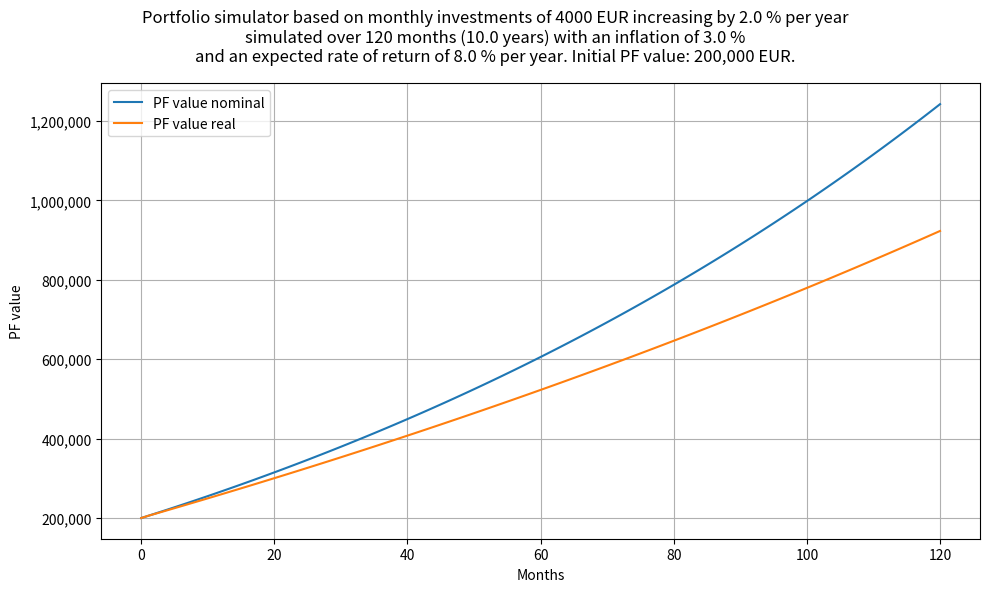

The matplotlib source for this figure:
"""
This module simulates the return path of a monthly investment with a given expected rate of return. It has the ability to
plot the portfolio value over time, and also adjust for inflation. It contains three main functions:

simulate_portfolio(monthly_investment, yearly_increase_of_monthly_investment, months_to_simulate,
expected_rate_of_return, initial_pf_value, inflation)

plot_portfolio(df, title)

return_simulator(monthly_investment, yearly_increase_of_monthly_investment, months_to_simulate, expected_rate_of_return,
initial_pf_value, plot, inflation)

"""

import matplotlib
import matplotlib.pyplot as plt
import pandas as pd
from typing import Tuple


def simulate_portfolio(monthly_investment: int = 4000, yearly_increase_of_monthly_investment: float = 0.02,
                       months_to_simulate: int = 120, expected_rate_of_return: float = 0.08,
                       initial_pf_value: int = 200000, inflation: float = 0.03) -> Tuple[pd.DataFrame, int, int]:
    """
    Simulate the return path of a monthly investment with a given expected rate of return.

    Parameters: monthly_investment (int): The initial monthly investment amount in EUR. Default is 4000.
    yearly_increase_of_monthly_investment (float): The annual percentage increase of the monthly investment. Default
    is 0.02. months_to_simulate (int): The number of months to simulate the investment over. Default is 120.
    expected_rate_of_return (float): The expected annual rate of return. Default is 0.08. initial_pf_value (int): The
    initial value of the portfolio in EUR. Default is 200000. inflation (float): The annual inflation rate. Default
    is 0.03.

    Returns: Tuple[pd.DataFrame, int, int]: A tuple containing the dataframe of the portfolio values, the final
    nominal value of the portfolio, and the final real value of the portfolio (adjusted for inflation).
    """
    df = pd.DataFrame(index=range(0, months_to_simulate + 1))
    for i in range(0, months_to_simulate + 1):
        if i == 0:
            df.loc[i, "PF value nominal"] = initial_pf_value
            df.loc[i, "PF value real"] = initial_pf_value
        else:
            df.loc[i, "PF value nominal"] = int(df.loc[i - 1, "PF value nominal"] * (1 + expected_rate_of_return / 12) + \
                                                monthly_investment * (
                                                        1 + yearly_increase_of_monthly_investment / 12) ** (
                                                        i - 1))
            df.loc[i, "PF value real"] = df.loc[i, "PF value nominal"] / (1 + inflation / 12) ** (i - 1)

    nominal_final_value = int(df.iloc[-1]["PF value nominal"])
    real_final_value = int(nominal_final_value / (1 + inflation) ** (months_to_simulate / 12))

    return df, nominal_final_value, real_final_value


def plot_portfolio(df: pd.DataFrame, title: str) -> None:
    """
    Plot the portfolio values.

    Parameters:
    df (pd.DataFrame): The dataframe containing the portfolio values.
    title (str): The title of the plot.

    Returns:
    None
    """
    fig, ax = plt.subplots(figsize=(10, 6))
    ax.plot(df["PF value nominal"], label="PF value nominal")
    ax.plot(df["PF value real"], label="PF value real")
    fig.suptitle(title)
    plt.xlabel("Months")
    plt.ylabel("PF value")
    ax.grid()
    ax.ticklabel_format(useOffset=False, style='plain')
    ax.get_yaxis().set_major_formatter(
        matplotlib.ticker.FuncFormatter(lambda x, p: format(int(x), ',')))
    plt.legend()
    fig.tight_layout()
    plt.show()


def return_simulator(monthly_investment: int = 4000, yearly_increase_of_monthly_investment: float = 0.02,
                     months_to_simulate: int = 120, expected_rate_of_return: float = 0.08,
                     initial_pf_value: int = 200000, plot: bool = False, inflation: float = 0.03):
    df, nominal_final_value, real_final_value = simulate_portfolio(monthly_investment,
                                                                   yearly_increase_of_monthly_investment,
                                                                   months_to_simulate, expected_rate_of_return,
                                                                   initial_pf_value, inflation)

    if plot:
        title = f"Portfolio simulator based on monthly investments of {monthly_investment} EUR increasing " \
                f"by {yearly_increase_of_monthly_investment * 100} % per year\nsimulated over " \
                f"{months_to_simulate} months " \
                f"({round(months_to_simulate / 12, 1)} years) with an inflation of {round(inflation * 100, 1)} %\n" \
                f"and an expected rate of return of {round(expected_rate_of_return * 100, 1)} % per year. Initial " \
                f"PF value: {format(initial_pf_value, ',')} EUR."
        plot_portfolio(df, title)

    return nominal_final_value, real_final_value


if __name__ == '__main__':
    return_simulator(plot=True)
